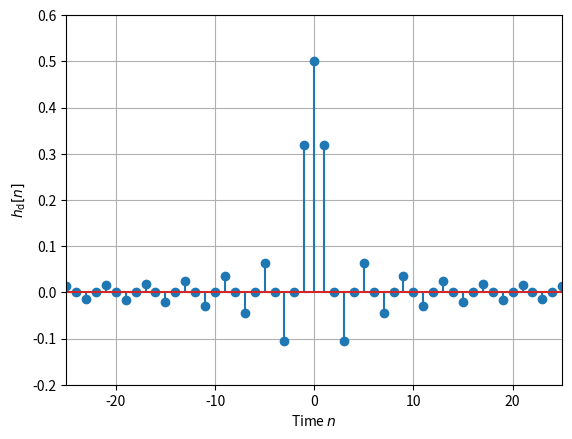

Source code (Python): (Note: this script raises an exception after producing the figure.)
import numpy as np
from scipy import signal
import matplotlib.pyplot as plt

# 理想低域フィルタhd(n)
L = 25; n = np.arange(-L, L + 1)                           # 信号の時間の範囲
wc = np.pi / 2                                             # 遮断周波数
hd = (wc / np.pi) * np.sinc(n * wc / np.pi)                # 理想的単位インパルス応答
fig1 = plt.figure()
ax1 = fig1.add_subplot(1, 1, 1)
ax1.stem(n, hd)                                            # 理想的単位インパルス応答を図示
ax1.set_xlim(-L, L); ax1.set_ylim(-0.2, 0.6); ax1.grid()
ax1.set_xlabel('Time $n$')
ax1.set_ylabel('$h_\mathrm{d}[n]$')

# 窓関数による設計h(n)
M = 10
N = 2 * M + 1                                              # タップ数
win = signal.boxcar(N)                                     # 方形窓の選択
winz = np.hstack([np.zeros(L - M), win, np.zeros(L - M)])  # ゼロづめ（hdの切り出しのため）
h = hd * winz                                              # 窓関数をかけられた単位インパルス応答
fig2 = plt.figure()
ax2 = fig2.add_subplot(1, 1, 1)
ax2.stem(n, h)                                             # 窓関数をかけられた単位インパルス応答を図示
ax2.set_xlim(-L, L); ax2.set_ylim(-0.2, 0.6); ax2.grid()
ax2.set_xlabel('Time $n$')
ax2.set_ylabel('$h[n]$')

# 周波数スペクトルWと周波数応答Hの計算と図示
w = np.linspace(-np.pi, np.pi, 1024, endpoint=False)       # 周波数の範囲と刻み
_, Win = signal.freqz(win, 1, w)                           # 窓の周波数スペクトル
maxWin = np.max(np.abs(Win))
fig3 = plt.figure()
ax3 = fig3.add_subplot(1, 1, 1)
ax3.plot(w, 20 * np.log10(np.abs(Win) / maxWin))           # 窓の振幅特性を図示
ax3.set_xlim(-np.pi, np.pi); ax3.set_ylim(-80, 5); ax3.grid()
ax3.set_xlabel('Frequency $\omega$ [rad]')
ax3.set_ylabel('$|W(e^{j\omega})|$ [dB]')
_, H = signal.freqz(h, 1, w)                               # 設計されたFIRフィルタの周波数応答
fig4 = plt.figure()
ax4 = fig4.add_subplot(1, 1, 1)
ax4.plot(w, 20 * np.log10(np.abs(H)))                      # 設計されたFIRフィルタの振幅特性を図示
ax4.set_xlim(-np.pi, np.pi); ax4.set_ylim(-80, 5); ax4.grid()
ax4.set_xlabel('Frequency $\omega$ [rad]')
ax4.set_ylabel('$|H(e^{j\omega})|$ [dB]')
